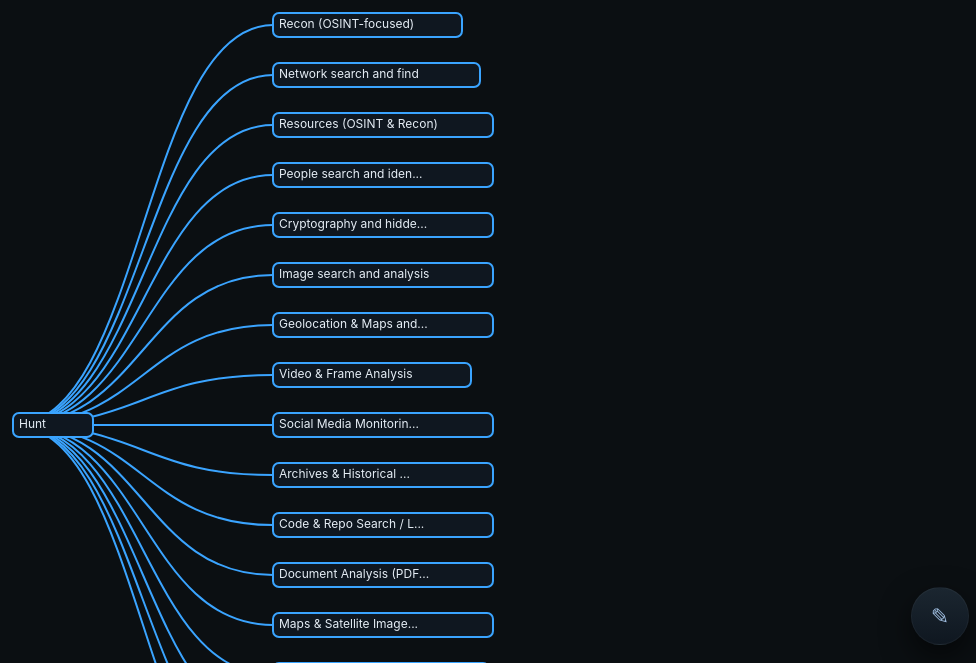
D3 v7 page, settled after 480 driven frames (8 s of simulated time); the page loaded 1 data file(s).


// ── script.js
// ---- Config ----
const duration = 400;
const horizontalSpacing = 180;
const verticalSpacing = 60;
let rootData, root, treeLayout;
let nodeIdCounter = 0;
let nodeMap = {};
const extraTopGap = 20;
const extraBottomPadding = 50;

// ---- Layout ----
function measureLayout() {
  const navbar = document.querySelector("h1");
  const navbarHeight = navbar ? (navbar.offsetHeight + 10) : 60;
  return { topPadding: navbarHeight + extraTopGap };
}

let layout = measureLayout();

// ---- SVG setup ----
const svg = d3.select("#tree-container");
svg.select("g.tree-root").remove();
const g = svg.append("g").attr("class", "tree-root");

// ---- Load JSON ----
d3.json("data.json").then(data => {
  rootData = data;
  assignIds(rootData);
  root = d3.hierarchy(rootData);
  treeLayout = d3.tree().nodeSize([verticalSpacing-10, horizontalSpacing+80]);
  if (root.children) root.children.forEach(collapse);
  root.x0 = layout.topPadding;
  root.y0 = 0;
  update(root);
});

// ---- Helpers ----
function assignIds(node) {
  if (node._id === undefined) node._id = nodeIdCounter++;
  nodeMap[node._id] = node;
  if (node.children) node.children.forEach(assignIds);
}

function collapse(d) {
  if (d.children) {
    d._children = d.children;
    d._children.forEach(collapse);
    d.children = null;
  }
}

// ---- Search ----
let searchTerm = "";
d3.select("#searchInput").on("input", function () {
  searchTerm = this.value.trim().toLowerCase();

  function searchAndHighlight(node) {
    const name = node.data.name || "";
    const match = name.toLowerCase() === searchTerm || (searchTerm.length > 2 && name.toLowerCase().includes(searchTerm));
    const allChildren = (node.children || []).concat(node._children || []);
    let childMatch = false;
    allChildren.forEach(c => { if (searchAndHighlight(c)) childMatch = true; });
    if (match || childMatch) { if (node._children) { node.children = node._children; node._children = null; } }
    else { if (node.children) { node._children = node.children; node.children = null; } }
    node.match = match;
    return match || childMatch;
  }

  root.children = root._children || root.children;
  root._children = null;
  if (searchTerm === "") { root.descendants().forEach(d => d.match = false); if (root.children) root.children.forEach(collapse); }
  else { searchAndHighlight(root); root.match = false; }

  update(root);
});

// ---- Update Function ----
function update(source) {
  layout = measureLayout();
  treeLayout(root);

  const nodes = root.descendants();
  const links = root.links();
  const padding = 50;
  const maxNodeWidth = 220;

  const minX = d3.min(nodes, d => d.x);
  const maxX = d3.max(nodes, d => d.x);
  const minY = d3.min(nodes, d => d.y);
  const maxY = d3.max(nodes, d => d.y + maxNodeWidth); // include node width

  svg.attr("width", maxY - minY + padding * 2)
     .attr("height", maxX - minX + padding * 2 + layout.topPadding + extraBottomPadding);

  g.attr("transform", `translate(${padding - minY}, ${padding - minX + layout.topPadding})`);

  const node = g.selectAll(".node").data(nodes, d => d.data._id);
  const nodeEnter = node.enter().append("g")
    .attr("class", "node")
    .attr("transform", d => `translate(${source.y},${source.x})`)
    .on("click", (event, d) => {
      if (d.children) { d._children = d.children; d.children = null; }
      else { d.children = d._children; d._children = null; }
      update(d);
      if (!d.children && !d._children && d.data.url) window.open(d.data.url, "_blank");
    });

  nodeEnter.append("rect")
    .attr("width", d => Math.min(maxNodeWidth, Math.max(80, (d.data.name || "").length * 9)))
    .attr("height", 24)
    .attr("x", 0).attr("y", -12)
    .attr("rx", 6).attr("ry", 6)
    .attr("class", "node-rect");

  nodeEnter.append("text")
    .attr("dx", 6).attr("dy", 3)
    .text(d => (d.data.name && d.data.name.length > 25) ? d.data.name.slice(0, 22) + "..." : d.data.name)
    .attr("class", "node-text");

  const nodeUpdate = nodeEnter.merge(node);
  nodeUpdate.transition().duration(duration)
    .attr("transform", d => `translate(${d.y},${d.x})`);

  nodeUpdate.select("rect")
    .attr("stroke", d => d.match ? "#ff6b6b" : "#3aa4ff")
    .attr("stroke-width", d => d.match ? 4 : 2);

  nodeUpdate.select("text")
    .style("fill", d => d.match ? "#ff6b6b" : (d.data.url ? "#2ecc71" : "#e6eef6"));

  nodeUpdate.on("mouseover", function (event, d) {
      d3.select(this).select("rect").style("fill", d.match ? "#980101ff" : (d.data.url ? "#00d7e7ff" : "#3aa4ff"));
      d3.select(this).select("text").style("fill", d.match ? "#ffffffff" : "#041826");
    })
    .on("mouseout", function (event, d) {
      d3.select(this).select("rect").style("fill", "#0f1720");
      d3.select(this).select("text").style("fill", d.match ? "#ff6b6b" : (d.data.url ? "#2ecc71" : "#e6eef6"));
    });

  node.exit().transition().duration(duration)
    .attr("transform", d => `translate(${source.y},${source.x})`)
    .remove();

  const link = g.selectAll(".link").data(links, d => d.target.data._id);
  const linkEnter = link.enter().insert("path", "g")
    .attr("class", "link")
    .attr("d", d => diagonal({ x: source.x, y: source.y }, { x: source.x, y: source.y }));

  linkEnter.merge(link).transition().duration(duration)
    .attr("d", d => diagonal(d.source, d.target));

  link.exit().transition().duration(duration)
    .attr("d", d => diagonal({ x: source.x, y: source.y }, { x: source.x, y: source.y }))
    .remove();

  nodes.forEach(d => { d.x0 = d.x; d.y0 = d.y; });
}

// ---- Diagonal ----
function diagonal(s, t) {
  return `M ${s.y} ${s.x} C ${(s.y + t.y)/2} ${s.x}, ${(s.y + t.y)/2} ${t.x}, ${t.y} ${t.x}`;
}

// ---- Window Resize ----
window.addEventListener("resize", () => update(root));


### data: data.json
{
 "name": "Hunt",
 "children": [
  {
   "name": "Recon (OSINT-focused)",
   "children": [
    "{... 2 keys}",
    "{... 2 keys}",
    "{... 2 keys}",
    "{... 2 keys}",
    "{... 2 keys}"
   ]
  },
  {
   "name": "Network search and find",
   "children": [
    "{... 2 keys}",
    "{... 2 keys}",
    "{... 2 keys}"
   ]
  },
  {
   "name": "Resources (OSINT & Recon)",
   "children": [
    "{... 2 keys}",
    "{... 2 keys}",
    "{... 2 keys}"
   ]
  },
  {
   "name": "People search and identify",
   "children": [
    "{... 2 keys}",
    "{... 2 keys}",
    "{... 2 keys}",
    "{... 2 keys}",
    "{... 2 keys}",
    "{... 2 keys}",
    "{... 2 keys}",
    "{... 2 keys}"
   ]
  },
  {
   "name": "Cryptography and hidden message",
   "children": [
    "{... 2 keys}",
    "{... 2 keys}",
    "{... 2 keys}",
    "{... 2 keys}",
    "{... 2 keys}"
   ]
  },
  {
   "name": "Image search and analysis",
   "children": [
    "{... 2 keys}",
    "{... 2 keys}"
   ]
  },
  {
   "name": "Geolocation & Maps and co-ordiantes",
   "children": [
    "{... 2 keys}",
    "{... 2 keys}",
    "{... 2 keys}",
    "{... 2 keys}",
    "{... 2 keys}"
   ]
  },
  {
   "name": "Video & Frame Analysis",
   "children": [
    "{... 2 keys}"
   ]
  },
  "... 9 more items"
 ]
}